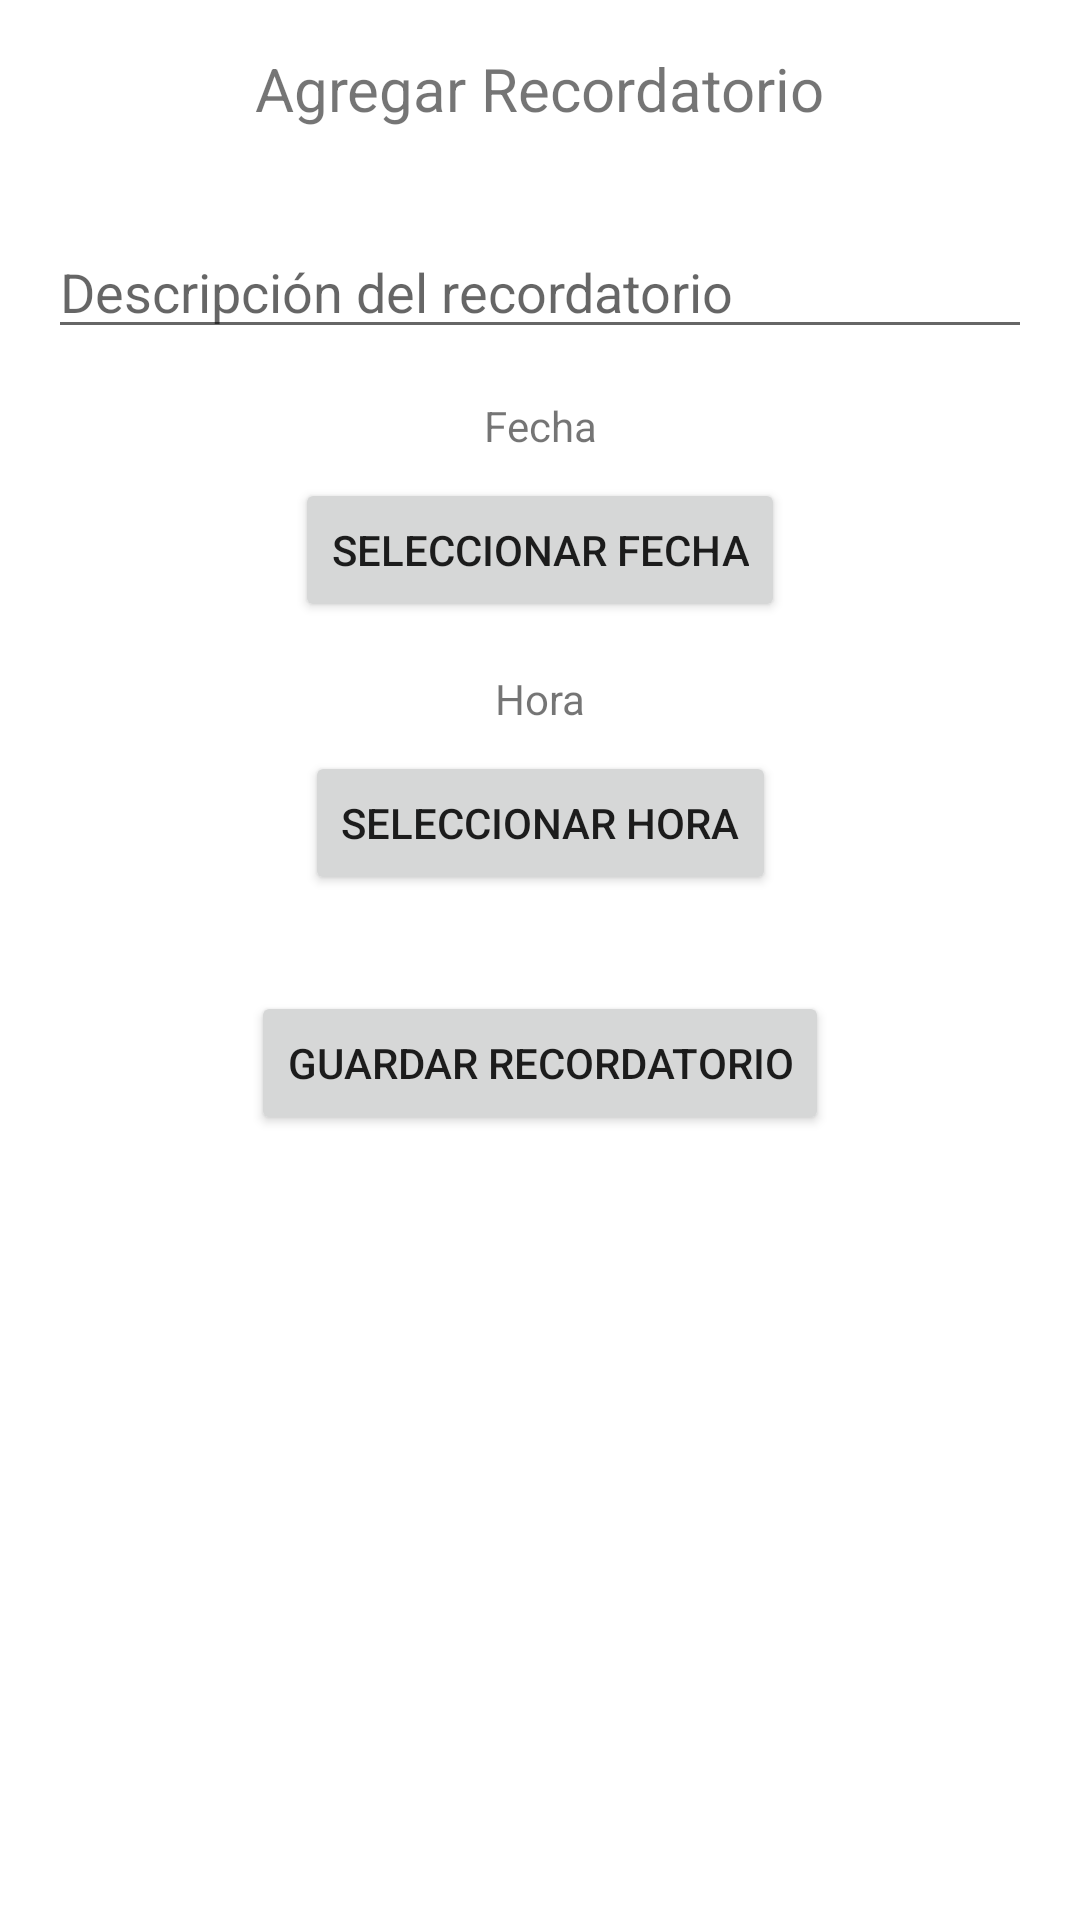

Android layout source for this screen:
<!-- AndroidManifest.xml: application theme Theme.MemoriaVivaApp -->
<!-- res/layout/fragment_agregar_recordatorio.xml -->
<?xml version="1.0" encoding="utf-8"?>
<androidx.constraintlayout.widget.ConstraintLayout xmlns:android="http://schemas.android.com/apk/res/android"
    xmlns:app="http://schemas.android.com/apk/res-auto"
    xmlns:tools="http://schemas.android.com/tools"
    android:layout_width="match_parent"
    android:layout_height="match_parent"
    tools:context=".ui.agregar_recordatorio.AgregarRecordatorioFragment">

    
    <TextView
        android:id="@+id/textViewTitle"
        android:layout_width="wrap_content"
        android:layout_height="wrap_content"
        android:text="Agregar Recordatorio"
        android:textSize="20sp"
        android:layout_marginTop="16dp"
        app:layout_constraintEnd_toEndOf="parent"
        app:layout_constraintStart_toStartOf="parent"
        app:layout_constraintTop_toTopOf="parent" />

    
    <EditText
        android:id="@+id/editTextDescripcion"
        android:layout_width="0dp"
        android:layout_height="wrap_content"
        android:hint="Descripción del recordatorio"
        android:layout_marginTop="32dp"
        android:layout_marginStart="16dp"
        android:layout_marginEnd="16dp"
        app:layout_constraintEnd_toEndOf="parent"
        app:layout_constraintStart_toStartOf="parent"
        app:layout_constraintTop_toBottomOf="@id/textViewTitle" />

    
    <TextView
        android:id="@+id/textViewFecha"
        android:layout_width="wrap_content"
        android:layout_height="wrap_content"
        android:text="Fecha"
        android:layout_marginTop="16dp"
        app:layout_constraintEnd_toEndOf="parent"
        app:layout_constraintStart_toStartOf="parent"
        app:layout_constraintTop_toBottomOf="@id/editTextDescripcion" />

    <Button
        android:id="@+id/buttonFecha"
        android:layout_width="wrap_content"
        android:layout_height="wrap_content"
        android:text="Seleccionar Fecha"
        app:layout_constraintEnd_toEndOf="parent"
        app:layout_constraintStart_toStartOf="parent"
        app:layout_constraintTop_toBottomOf="@id/textViewFecha"
        android:layout_marginTop="8dp" />

    
    <TextView
        android:id="@+id/textViewHora"
        android:layout_width="wrap_content"
        android:layout_height="wrap_content"
        android:text="Hora"
        android:layout_marginTop="16dp"
        app:layout_constraintEnd_toEndOf="parent"
        app:layout_constraintStart_toStartOf="parent"
        app:layout_constraintTop_toBottomOf="@id/buttonFecha" />

    <Button
        android:id="@+id/buttonHora"
        android:layout_width="wrap_content"
        android:layout_height="wrap_content"
        android:text="Seleccionar Hora"
        app:layout_constraintEnd_toEndOf="parent"
        app:layout_constraintStart_toStartOf="parent"
        app:layout_constraintTop_toBottomOf="@id/textViewHora"
        android:layout_marginTop="8dp" />

    
    <Button
        android:id="@+id/buttonGuardar"
        android:layout_width="wrap_content"
        android:layout_height="wrap_content"
        android:text="Guardar Recordatorio"
        android:layout_marginTop="32dp"
        app:layout_constraintEnd_toEndOf="parent"
        app:layout_constraintStart_toStartOf="parent"
        app:layout_constraintTop_toBottomOf="@id/buttonHora" />

</androidx.constraintlayout.widget.ConstraintLayout>
<!-- resources referenced by this layout -->
<resources>
  <style name="Theme.MemoriaVivaApp" parent="Theme.MaterialComponents.DayNight.DarkActionBar">
          
          <item name="colorPrimary">@color/pink</item>
          <item name="colorPrimaryVariant">@color/pink</item>
          <item name="colorOnPrimary">@color/white</item>
  
          
          <item name="colorSecondary">@color/pink</item>
          <item name="colorSecondaryVariant">@color/pink</item>
          <item name="colorOnSecondary">@color/black</item>
          
          <item name="android:statusBarColor">?attr/colorPrimaryVariant</item>
          
      </style>
  <!-- not gathered from this repository: default colours our renderer supplied (Android Studio template values) -->
  <color name="black">#FF000000</color>
  <color name="white">#FFFFFFFF</color>
</resources>
